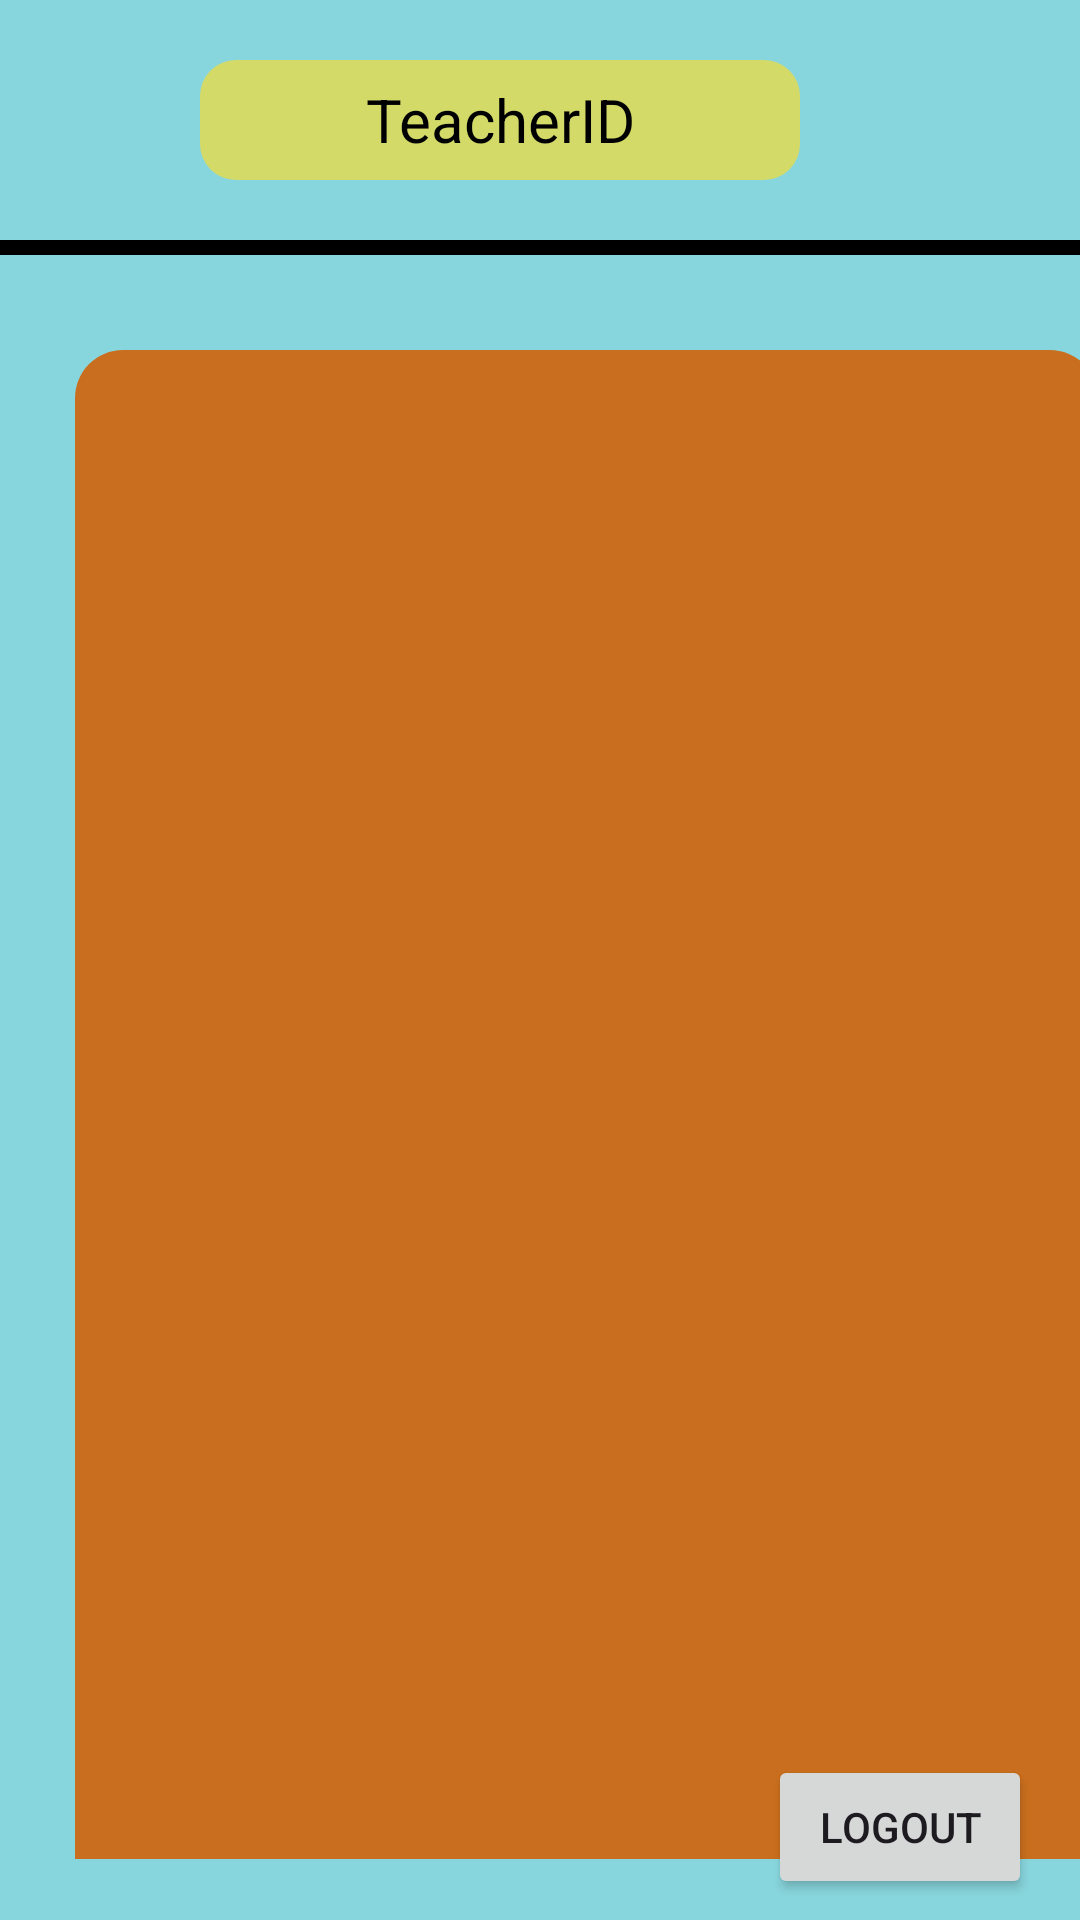

Write the Android layout XML for this screen, with the resource values it uses.
<!-- AndroidManifest.xml: application theme Theme.Project01 -->
<!-- res/layout/activity_teacher_dashboard.xml -->
<?xml version="1.0" encoding="utf-8"?>
<androidx.constraintlayout.widget.ConstraintLayout xmlns:android="http://schemas.android.com/apk/res/android"
    xmlns:app="http://schemas.android.com/apk/res-auto"
    xmlns:tools="http://schemas.android.com/tools"
    android:layout_width="match_parent"
    android:layout_height="match_parent"
    android:background="#88D6DD"
    tools:context=".TeacherDashboard">


    <TextView
        android:id="@+id/teacherName"
        android:layout_width="200dp"
        android:layout_height="40dp"
        android:background="@drawable/rounded_corner_background_topleft"
        android:gravity="center_horizontal|center_vertical"
        android:paddingLeft="10dp"
        android:paddingRight="10dp"
        android:text="TeacherID"
        android:textAlignment="center"
        android:textColor="#000000"
        android:textSize="20sp"
        app:layout_constraintBottom_toTopOf="@+id/newView"
        app:layout_constraintEnd_toEndOf="parent"
        app:layout_constraintHorizontal_bias="0.417"
        app:layout_constraintStart_toStartOf="parent"
        app:layout_constraintTop_toTopOf="parent" />

    <View
        android:id="@+id/newView"
        android:layout_width="match_parent"
        android:layout_height="5dp"
        android:layout_marginTop="80dp"
        android:background="#000000"
        app:layout_constraintEnd_toEndOf="parent"
        app:layout_constraintHorizontal_bias="0.0"
        app:layout_constraintStart_toStartOf="parent"
        app:layout_constraintTop_toTopOf="parent" />

    <ScrollView
        android:id="@+id/scrollView"
        android:layout_width="389dp"
        android:layout_height="518dp"
        android:layout_marginStart="10dp"
        android:layout_marginTop="36dp"
        android:layout_marginEnd="10dp"
        android:layout_marginBottom="40dp"
        app:layout_constraintBottom_toBottomOf="parent"
        app:layout_constraintEnd_toEndOf="parent"
        app:layout_constraintHorizontal_bias="0.0"
        app:layout_constraintStart_toStartOf="parent"
        app:layout_constraintTop_toBottomOf="@+id/newView"
        app:layout_constraintVertical_chainStyle="packed"
        tools:ignore="MissingConstraints">

        <LinearLayout
            android:id="@+id/coursesContainer"
            android:layout_width="match_parent"
            android:layout_height="match_parent"
            android:layout_marginBottom="100dp"
            android:orientation="vertical"
            android:padding="5dp"
            tools:ignore="MissingConstraints">

            <FrameLayout
                android:id="@+id/coursesListViewContainer"
                android:layout_width="match_parent"
                android:layout_height="wrap_content">

                <ListView
                    android:id="@+id/coursesListView"
                    android:layout_width="341dp"
                    android:layout_height="529dp"
                    android:layout_margin="10dp"
                    android:background="@drawable/courses_listview_background"
                    app:layout_constraintBottom_toTopOf="@+id/addCourseButton"
                    app:layout_constraintTop_toBottomOf="@+id/coursesTextView"
                    app:layout_constraintVertical_bias="0" />

            </FrameLayout>

            

        </LinearLayout>

    </ScrollView>


    <Button
        android:id="@+id/btnRefresh"
        android:layout_width="34dp"
        android:layout_height="34dp"
        android:layout_marginTop="24dp"
        android:layout_marginEnd="24dp"
        android:background="@drawable/refreshbutton"
        app:layout_constraintEnd_toEndOf="parent"
        app:layout_constraintTop_toTopOf="parent" />

    <Button
        android:id="@+id/tLogout"
        android:layout_width="wrap_content"
        android:layout_height="wrap_content"
        android:layout_marginEnd="16dp"
        android:layout_marginBottom="7dp"
        android:text="Logout"
        app:layout_constraintBottom_toBottomOf="parent"
        app:layout_constraintEnd_toEndOf="parent" />


</androidx.constraintlayout.widget.ConstraintLayout>
<!-- resources referenced by this layout -->
<resources>
  <!-- drawable courses_listview_background (drawable-v24) -->
  <shape xmlns:android="http://schemas.android.com/apk/res/android"
      android:shape="rectangle">
      <corners android:radius="16dp" />
      <solid android:color="#c96e1e" />
  </shape>
  <!-- drawable rounded_corner_background_topleft (drawable-v24) -->
  <shape xmlns:android="http://schemas.android.com/apk/res/android"
      android:shape="rectangle">
      <corners
          android:topLeftRadius="12dp"
          android:bottomLeftRadius="12dp"
          android:topRightRadius="12dp"
          android:bottomRightRadius="12dp"/>
      <gradient
          android:angle="270"
          android:startColor="#D3DA68"
          android:endColor="#D3DA68" />
  </shape>
  <style name="Theme.Project01" parent="Base.Theme.Project01" />
  <style name="Base.Theme.Project01" parent="Theme.Material3.DayNight.NoActionBar">
          
          
      </style>
</resources>
